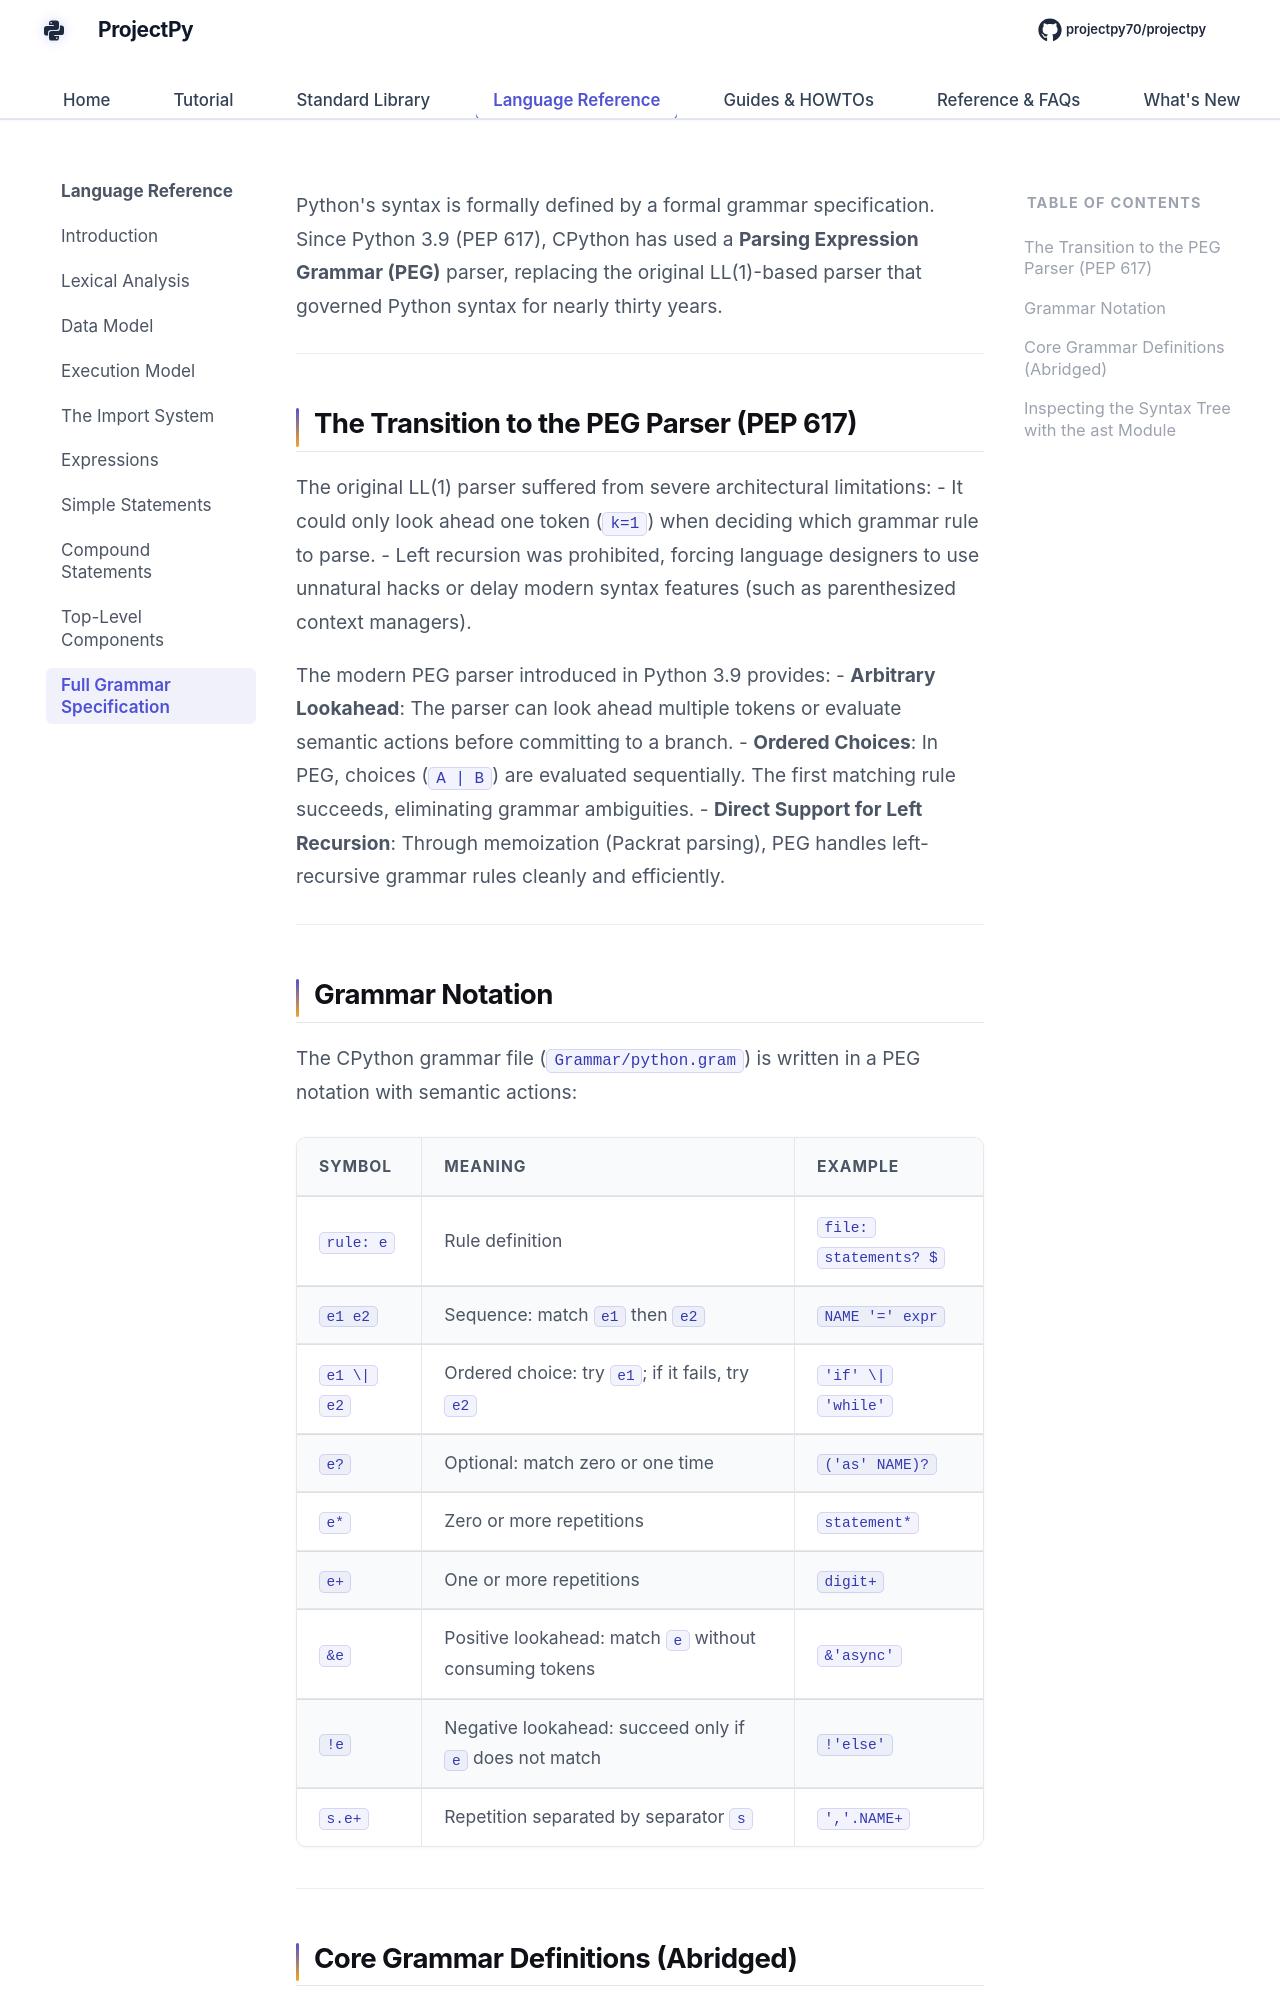

repository: Sdas2003810/projectpy · page: language-reference/full-grammar/index.html · generator: mkdocs

# Full Grammar Specification & The PEG Parser

Python's syntax is formally defined by a formal grammar specification. Since Python 3.9 (PEP 617), CPython has used a **Parsing Expression Grammar (PEG)** parser, replacing the original LL(1)-based parser that governed Python syntax for nearly thirty years.

---

## The Transition to the PEG Parser (PEP 617)

The original LL(1) parser suffered from severe architectural limitations:
- It could only look ahead one token (`k=1`) when deciding which grammar rule to parse.
- Left recursion was prohibited, forcing language designers to use unnatural hacks or delay modern syntax features (such as parenthesized context managers).

The modern PEG parser introduced in Python 3.9 provides:
- **Arbitrary Lookahead**: The parser can look ahead multiple tokens or evaluate semantic actions before committing to a branch.
- **Ordered Choices**: In PEG, choices (`A | B`) are evaluated sequentially. The first matching rule succeeds, eliminating grammar ambiguities.
- **Direct Support for Left Recursion**: Through memoization (Packrat parsing), PEG handles left-recursive grammar rules cleanly and efficiently.

---
